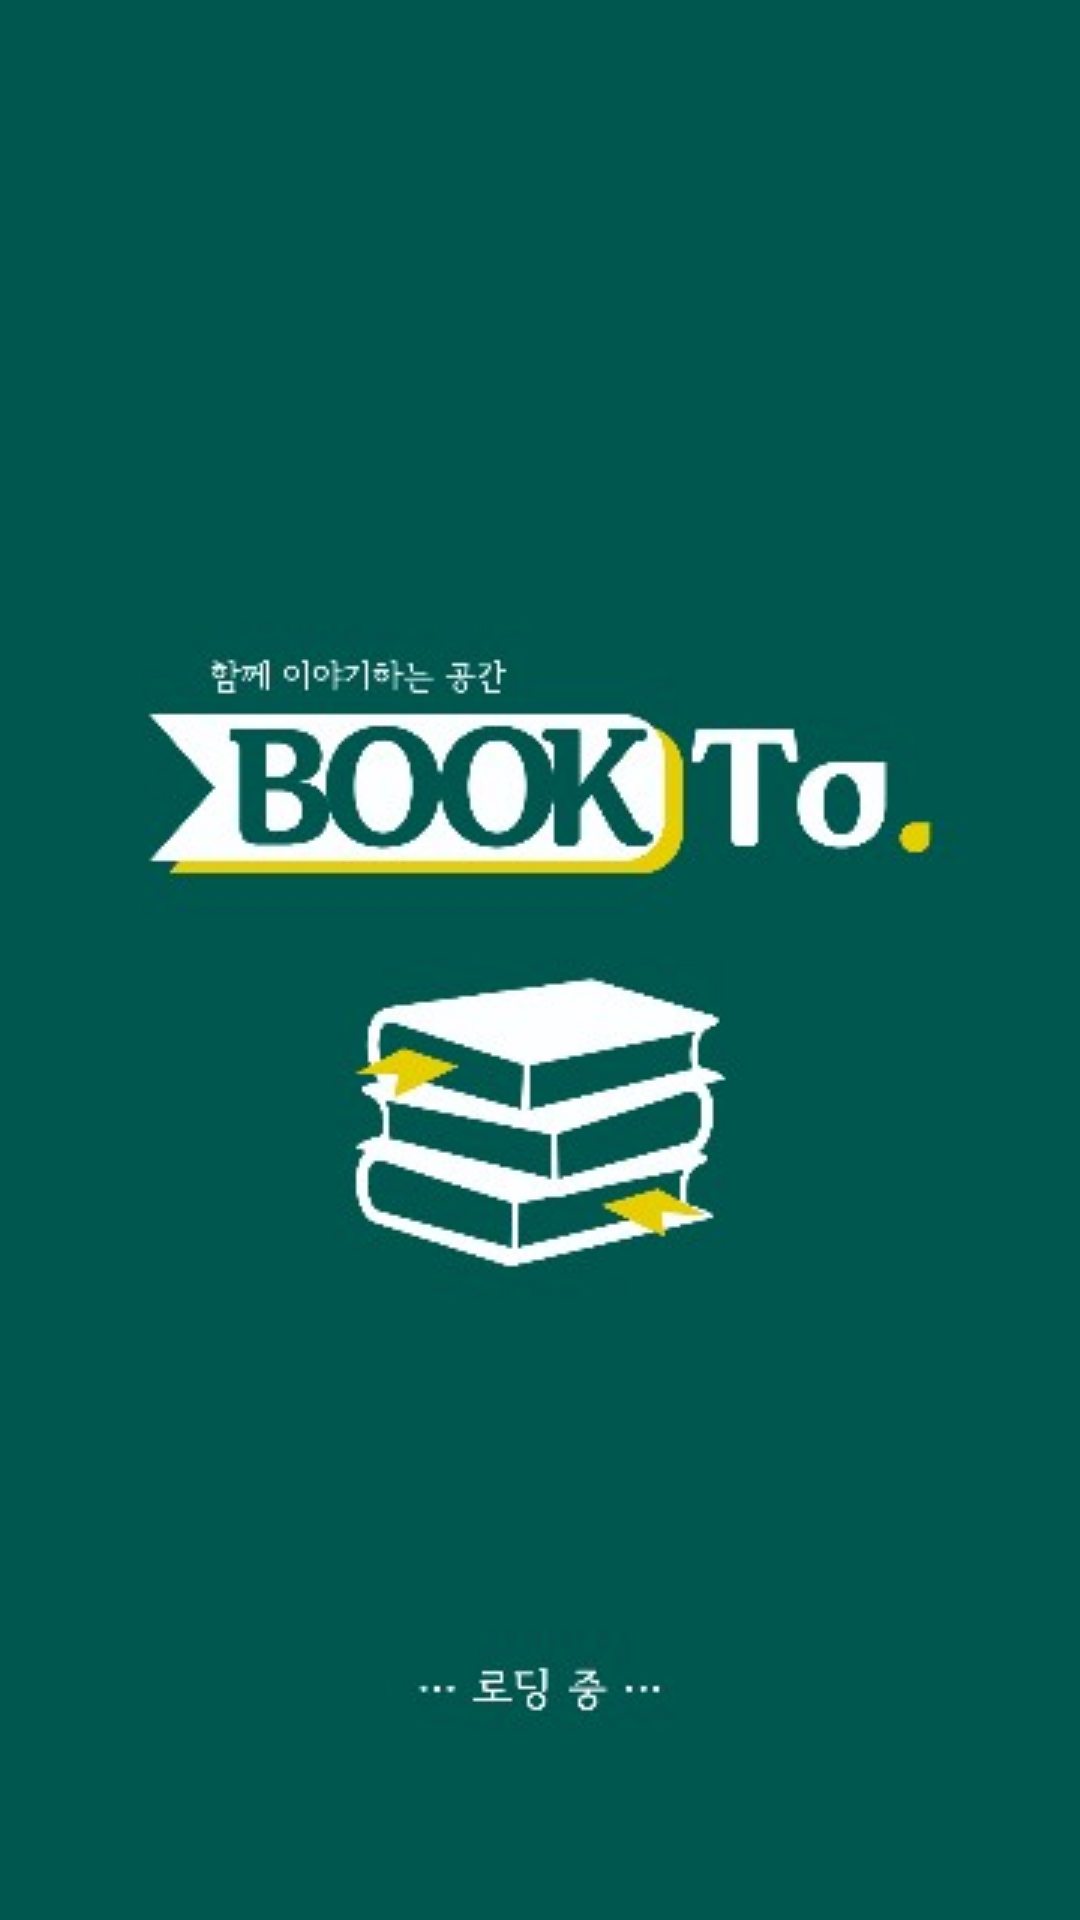

Produce the Android XML layout that renders to this screen, including the resource entries it uses.
<!-- AndroidManifest.xml: activity theme SplashTheme -->
<!-- res/layout/activity_intro.xml -->
<?xml version="1.0" encoding="utf-8"?>
<androidx.constraintlayout.widget.ConstraintLayout xmlns:android="http://schemas.android.com/apk/res/android"
    xmlns:app="http://schemas.android.com/apk/res-auto"
    xmlns:tools="http://schemas.android.com/tools"
    android:layout_width="match_parent"
    android:layout_height="match_parent"
    tools:context=".IntroActivity">

    <ImageView
        android:id="@+id/imageView2"
        android:layout_width="527dp"
        android:layout_height="887dp"
        app:layout_constraintBottom_toBottomOf="parent"
        app:layout_constraintEnd_toEndOf="parent"
        app:layout_constraintStart_toStartOf="parent"
        app:srcCompat="@drawable/intro" />
</androidx.constraintlayout.widget.ConstraintLayout>
<!-- resources referenced by this layout -->
<resources>
  <!-- drawable intro: jpeg bitmap (drawable, 24326 bytes) -->
  <style name="SplashTheme" parent="Theme.AppCompat.NoActionBar">
          <item name="android:windowBackground">@drawable/splash</item>
      </style>
  <!-- drawable splash (drawable) -->
  <?xml version="1.0" encoding="utf-8"?>
  <layer-list xmlns:android="http://schemas.android.com/apk/res/android">
      <item
          android:drawable="@color/colorPrimary"/>
      <item>
          <bitmap
              android:gravity="center"
              android:src="@drawable/intro"/>
      </item>
  </layer-list>
  <!-- not gathered from this repository: default colours our renderer supplied (Android Studio template values) -->
  <color name="colorPrimary">#FF6200EE</color>
</resources>
